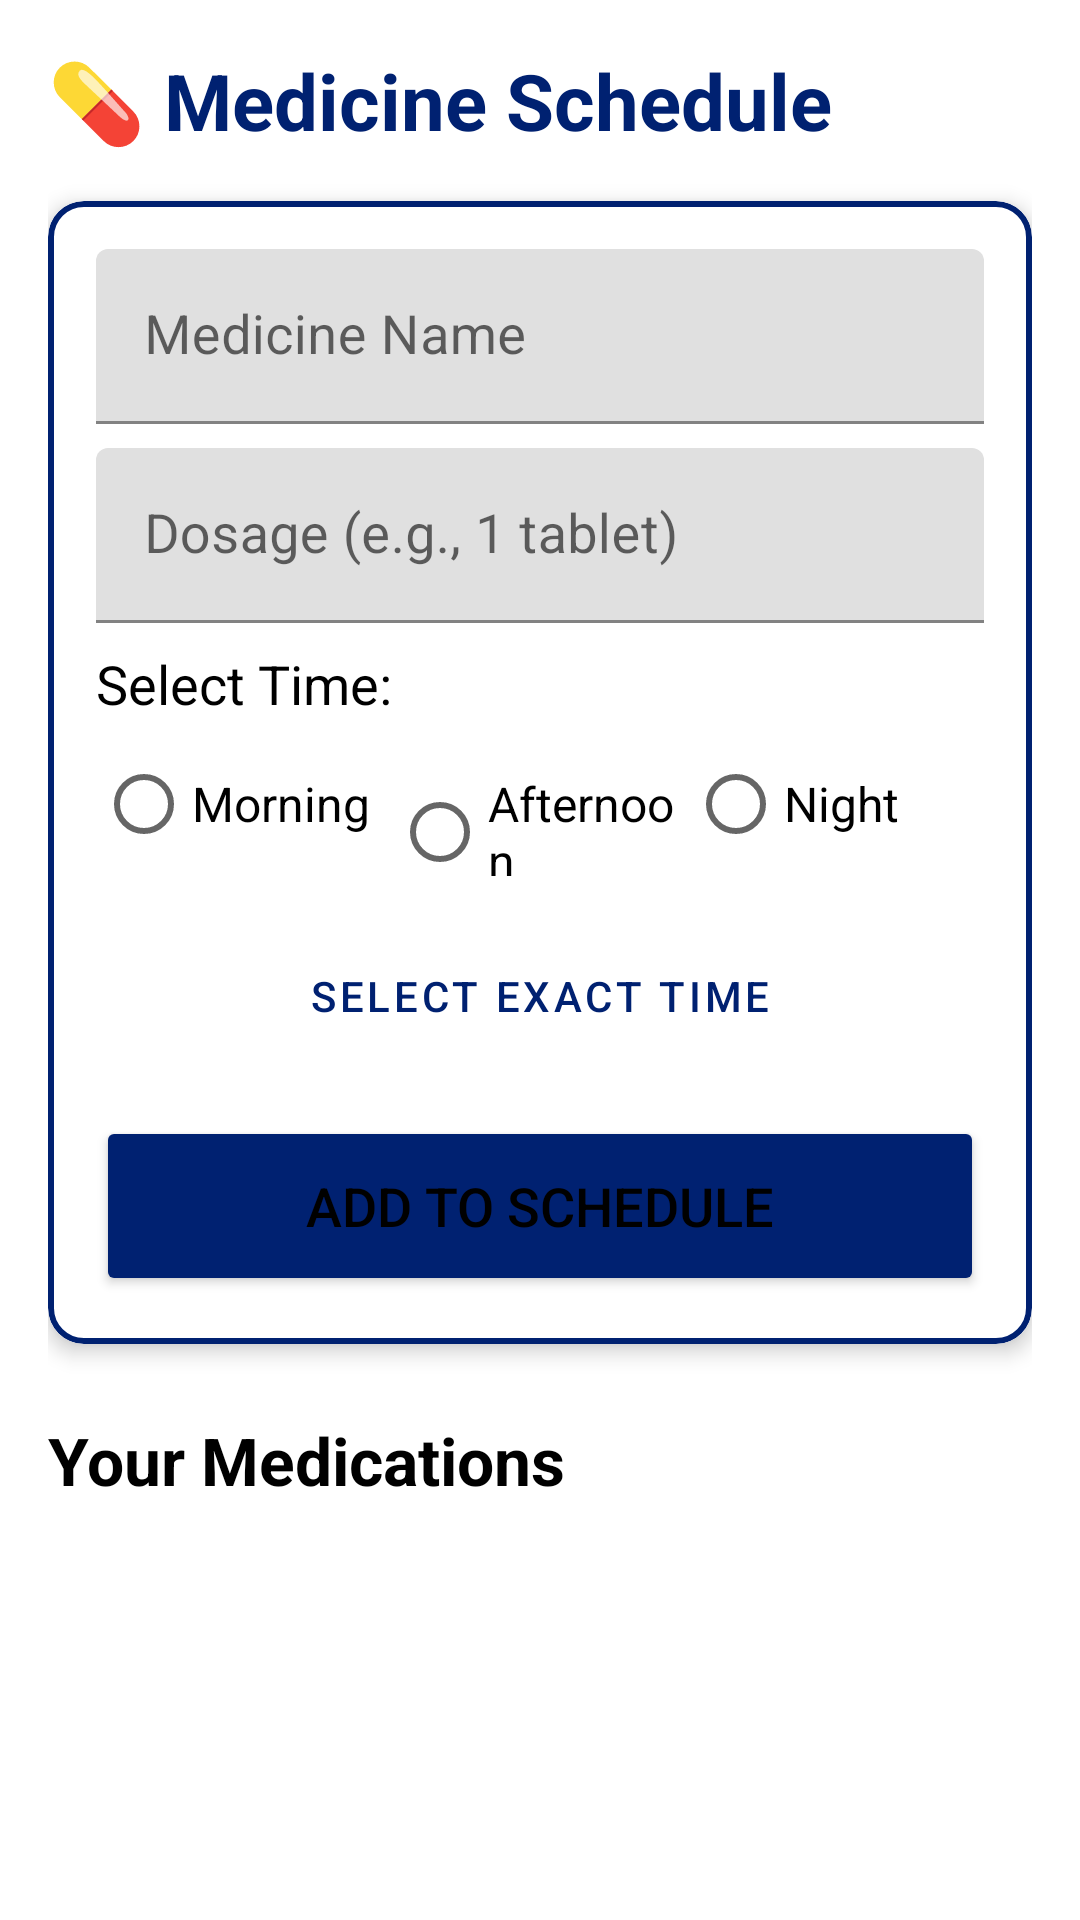

Reconstruct the res/layout file that produces this screen, plus the resources it refers to.
<!-- AndroidManifest.xml: application theme Theme.ArogyaSahaya -->
<!-- res/layout/fragment_medication_schedule.xml -->
<?xml version="1.0" encoding="utf-8"?>
<LinearLayout xmlns:android="http://schemas.android.com/apk/res/android"
    xmlns:app="http://schemas.android.com/apk/res-auto"
    android:layout_width="match_parent"
    android:layout_height="match_parent"
    android:orientation="vertical"
    android:padding="16dp"
    android:background="@color/background_color">

    <TextView
        android:layout_width="wrap_content"
        android:layout_height="wrap_content"
        android:text="@string/btn_med_schedule"
        android:textSize="26sp"
        android:textStyle="bold"
        android:textColor="@color/primary_blue"
        android:layout_marginBottom="16dp" />

    
    <com.google.android.material.card.MaterialCardView
        android:layout_width="match_parent"
        android:layout_height="wrap_content"
        android:layout_marginBottom="24dp"
        app:cardCornerRadius="12dp"
        app:cardElevation="4dp"
        app:strokeColor="@color/primary_blue"
        app:strokeWidth="2dp">

        <LinearLayout
            android:layout_width="match_parent"
            android:layout_height="wrap_content"
            android:orientation="vertical"
            android:padding="16dp"
            android:background="@color/surface_color">

            <com.google.android.material.textfield.TextInputLayout
                android:layout_width="match_parent"
                android:layout_height="wrap_content"
                android:hint="@string/med_name_hint"
                android:layout_marginBottom="8dp">
                <com.google.android.material.textfield.TextInputEditText
                    android:id="@+id/etMedName"
                    android:layout_width="match_parent"
                    android:layout_height="wrap_content"
                    android:textColor="@color/text_color"
                    android:textSize="18sp" />
            </com.google.android.material.textfield.TextInputLayout>

            <com.google.android.material.textfield.TextInputLayout
                android:layout_width="match_parent"
                android:layout_height="wrap_content"
                android:hint="@string/med_dosage_hint"
                android:layout_marginBottom="8dp">
                <com.google.android.material.textfield.TextInputEditText
                    android:id="@+id/etDosage"
                    android:layout_width="match_parent"
                    android:layout_height="wrap_content"
                    android:textColor="@color/text_color"
                    android:textSize="18sp" />
            </com.google.android.material.textfield.TextInputLayout>

            <TextView
                android:layout_width="wrap_content"
                android:layout_height="wrap_content"
                android:text="@string/select_time_label"
                android:textSize="18sp"
                android:textColor="@color/text_color"
                android:layout_marginBottom="4dp" />

            <RadioGroup
                android:id="@+id/rgTimeOfDay"
                android:layout_width="match_parent"
                android:layout_height="wrap_content"
                android:orientation="horizontal"
                android:layout_marginBottom="16dp">
                <RadioButton
                    android:id="@+id/rbMorning"
                    android:layout_width="0dp"
                    android:layout_height="wrap_content"
                    android:layout_weight="1"
                    android:text="@string/time_morning"
                    android:textColor="@color/text_color"
                    android:textSize="16sp" />
                <RadioButton
                    android:id="@+id/rbAfternoon"
                    android:layout_width="0dp"
                    android:layout_height="wrap_content"
                    android:layout_weight="1"
                    android:text="@string/time_afternoon"
                    android:textColor="@color/text_color"
                    android:textSize="16sp" />
                <RadioButton
                    android:id="@+id/rbNight"
                    android:layout_width="0dp"
                    android:layout_height="wrap_content"
                    android:layout_weight="1"
                    android:text="@string/time_night"
                    android:textColor="@color/text_color"
                    android:textSize="16sp" />
            </RadioGroup>

            <Button
                android:id="@+id/btnSelectTime"
                android:layout_width="match_parent"
                android:layout_height="wrap_content"
                android:text="Select Exact Time"
                android:layout_marginBottom="16dp"
                style="?attr/materialButtonOutlinedStyle" />

            <Button
                android:id="@+id/btnAddMed"
                android:layout_width="match_parent"
                android:layout_height="60dp"
                android:text="@string/btn_add_schedule"
                android:textSize="18sp"
                android:backgroundTint="@color/primary_blue" />
        </LinearLayout>
    </com.google.android.material.card.MaterialCardView>

    <TextView
        android:layout_width="wrap_content"
        android:layout_height="wrap_content"
        android:text="@string/your_medications_label"
        android:textSize="22sp"
        android:textStyle="bold"
        android:textColor="@color/text_color"
        android:layout_marginBottom="8dp" />

    <androidx.recyclerview.widget.RecyclerView
        android:id="@+id/rvMedications"
        android:layout_width="match_parent"
        android:layout_height="match_parent" />

</LinearLayout>
<!-- resources referenced by this layout -->
<resources>
  <color name="background_color">#FFFFFF</color>
  <color name="primary_blue">#002171</color>
  <color name="surface_color">#FFFFFF</color>
  <color name="text_color">#000000</color>
  <string name="btn_add_schedule">Add to Schedule</string>
  <string name="btn_med_schedule">💊 Medicine Schedule</string>
  <string name="med_dosage_hint">Dosage (e.g., 1 tablet)</string>
  <string name="med_name_hint">Medicine Name</string>
  <string name="select_time_label">Select Time:</string>
  <string name="time_afternoon">Afternoon</string>
  <string name="time_morning">Morning</string>
  <string name="time_night">Night</string>
  <string name="your_medications_label">Your Medications</string>
  <style name="Theme.ArogyaSahaya" parent="Theme.MaterialComponents.DayNight.NoActionBar">
          
          <item name="colorPrimary">@color/primary_blue</item>
          <item name="colorPrimaryVariant">@color/primary_dark</item>
          <item name="colorOnPrimary">@color/white</item>
  
          
          <item name="colorSecondary">@color/teal_200</item>
          <item name="colorSecondaryVariant">@color/teal_700</item>
          <item name="colorOnSecondary">@color/black</item>
  
          
          <item name="android:windowBackground">@color/background_color</item>
          <item name="android:textColorPrimary">@color/text_color</item>
  
          
          <item name="android:statusBarColor" tools:targetApi="l">?attr/colorPrimaryVariant</item>
      </style>
  <color name="primary_dark">#000046</color>
  <color name="white">#FFFFFFFF</color>
  <color name="teal_200">#FF03DAC5</color>
  <color name="teal_700">#FF018786</color>
  <color name="black">#FF000000</color>
</resources>
